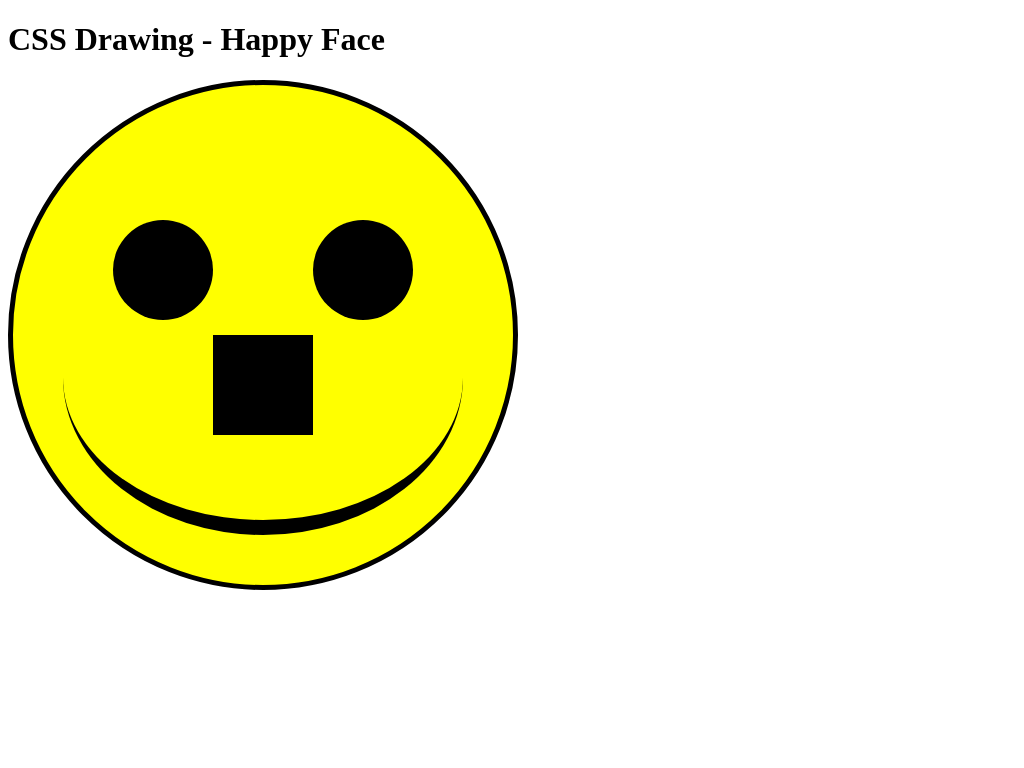

Write the HTML and CSS that draws this image.

<!DOCTYPE html>
<html lang="en">
<head>
    <meta charset="UTF-8">
    <meta name="viewport" content="width=device-width, initial-scale=1.0">
    <title>CSS Drawing Happy Face</title>
    <style>
        #head
        {
            background-color: yellow;
            width:500px;
            height: 500px;
            border:5px solid black;
            border-radius:50% ;
            position:relative;
        }

        #righteye, #lefteye
        {
            height: 100px;
            width: 100px;
            background-color: black;
            border-radius:50% ;
        }

        #righteye
        {
            position:absolute ;
            top:135px;
            right:100px;
        }

        #lefteye
        {
            position:absolute ;
            top:135px;
            left:100px;
        }

        
        #mouth
        {
            width: 400px;
            height: 300px;
            background-color: none;
            border-radius: 50%;
            border-bottom:15px solid black;
            position: absolute;
            top:135px;
            left:50px;
        }
        #nose
        {
            width: 100px;
            height: 100px;
            background-color: black;
            position: absolute;
            top:250px;
            left:200px;
        }

    </style>
</head>
<body>
    <h1>CSS Drawing - Happy Face </h1>
    <div id="head">
        <div id="lefteye"></div>
    <div id="righteye"></div>
    <div id="mouth"></div>
    <div id="nose"></div>
    </div>
    
    
</body>
</html>
